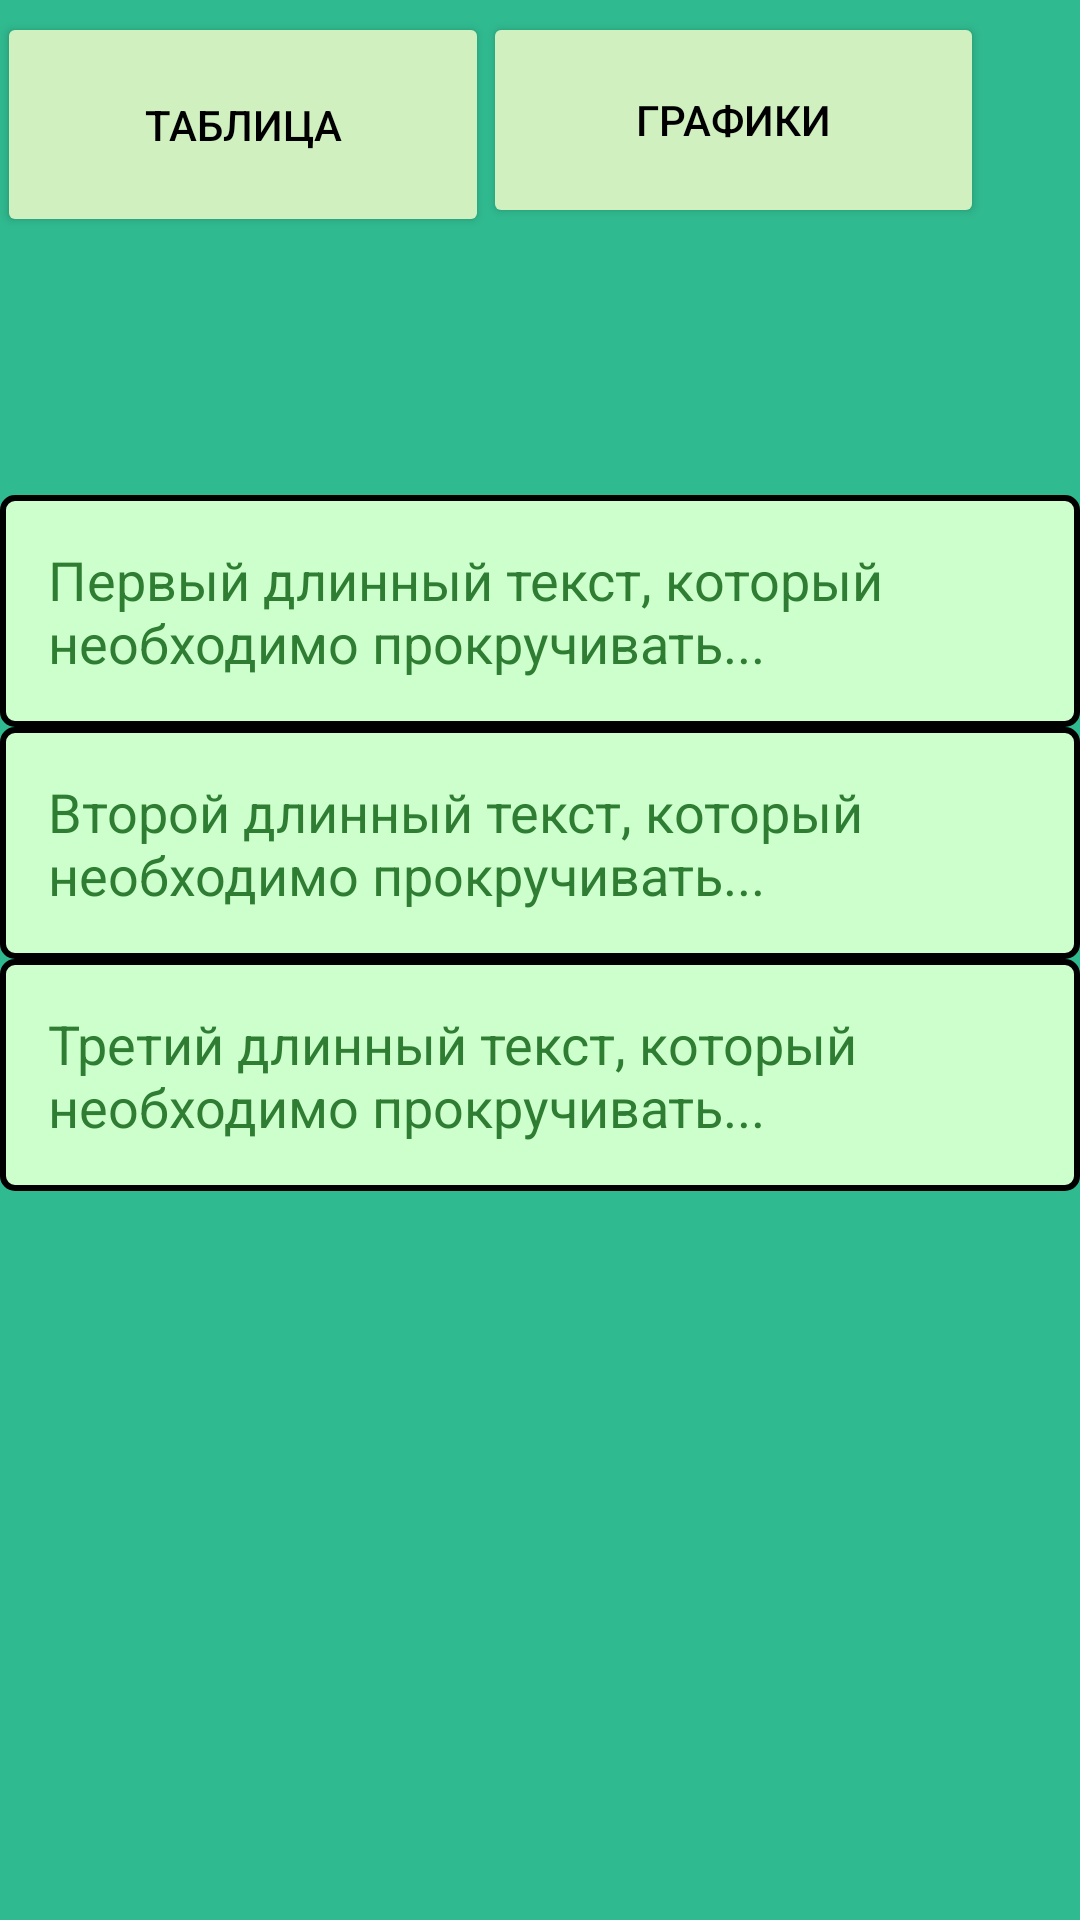

Reconstruct the res/layout file that produces this screen, plus the resources it refers to.
<!-- AndroidManifest.xml: application theme Theme.MoneyUp -->
<!-- res/layout/fragment_categories.xml -->
<?xml version="1.0" encoding="utf-8"?>
<androidx.constraintlayout.widget.ConstraintLayout xmlns:android="http://schemas.android.com/apk/res/android"
    xmlns:app="http://schemas.android.com/apk/res-auto"
    xmlns:tools="http://schemas.android.com/tools"
    android:layout_width="match_parent"
    android:layout_height="match_parent"
    android:background="#30BA8F">


    <Button
        android:id="@+id/button"
        android:layout_width="164dp"
        android:layout_height="75dp"
        android:layout_marginTop="4dp"
        android:backgroundTint="#D0F0C0"
        android:textColor="@color/black"
        android:text="@string/botton_table"
        app:layout_constraintEnd_toStartOf="@+id/button2"
        app:layout_constraintHorizontal_bias="0.538"
        app:layout_constraintStart_toStartOf="parent"
        app:layout_constraintTop_toTopOf="parent" />

    <Button
        android:id="@+id/button2"
        android:layout_width="167dp"
        android:layout_height="72dp"
        android:layout_marginTop="4dp"
        android:layout_marginEnd="32dp"
        android:backgroundTint="#D0F0C0"
        android:textColor="@color/black"
        android:text="@string/button_graph"
        app:layout_constraintEnd_toEndOf="parent"
        app:layout_constraintTop_toTopOf="parent" />

    <ScrollView
        android:layout_width="match_parent"
        android:layout_height="0dp"
        android:paddingTop="89dp"
        app:layout_constraintTop_toBottomOf="@id/button2"
        app:layout_constraintBottom_toBottomOf="parent">

        <LinearLayout
            android:layout_width="match_parent"
            android:layout_height="wrap_content"
            android:orientation="vertical">

            <TextView
                android:id="@+id/textView1"
                android:layout_width="match_parent"
                android:layout_height="wrap_content"
                android:background="@drawable/text_view_border"
                android:padding="16dp"
                android:text="@string/item_1"
                android:textColor="#2E7D32"
                android:textSize="18sp" />

            <TextView
                android:id="@+id/textView2"
                android:layout_width="match_parent"
                android:layout_height="wrap_content"
                android:background="@drawable/text_view_border"
                android:padding="16dp"
                android:text="@string/item_2"
                android:textColor="#2E7D32"
                android:textSize="18sp" />

            <TextView
                android:id="@+id/textView3"
                android:layout_width="match_parent"
                android:layout_height="wrap_content"
                android:background="@drawable/text_view_border"
                android:padding="16dp"
                android:text="@string/item_3"
                android:textColor="#2E7D32"
                android:textSize="18sp" />
        </LinearLayout>
    </ScrollView>
</androidx.constraintlayout.widget.ConstraintLayout>
<!-- resources referenced by this layout -->
<resources>
  <!-- drawable text_view_border (drawable) -->
  <?xml version="1.0" encoding="utf-8"?>
  <shape xmlns:android="http://schemas.android.com/apk/res/android">
      <solid android:color="#CCFFCC"/> 
      <stroke android:width="2dp" android:color="#000000"/> 
      <corners android:radius="4dp"/> 
  </shape>
  <string name="botton_table">Таблица</string>
  <string name="button_graph">Графики</string>
  <string name="item_1">Первый длинный текст, который необходимо прокручивать...</string>
  <string name="item_2">Второй длинный текст, который необходимо прокручивать...</string>
  <string name="item_3">Третий длинный текст, который необходимо прокручивать...</string>
  <style name="Theme.MoneyUp" parent="Theme.MaterialComponents.DayNight.DarkActionBar">
          
          <item name="colorPrimary">@color/purple_500</item>
          <item name="colorPrimaryVariant">@color/purple_700</item>
          <item name="colorOnPrimary">@color/white</item>
          
          <item name="colorSecondary">@color/teal_200</item>
          <item name="colorSecondaryVariant">@color/teal_700</item>
          <item name="colorOnSecondary">@color/black</item>
          
          <item name="android:statusBarColor">?attr/colorPrimaryVariant</item>
          
      </style>
  <!-- not gathered from this repository: default colours our renderer supplied (Android Studio template values) -->
  <color name="purple_500">#FF6200EE</color>
  <color name="purple_700">#FF3700B3</color>
  <color name="teal_200">#FF03DAC5</color>
  <color name="teal_700">#FF018786</color>
  <color name="black">#FF000000</color>
  <color name="white">#FFFFFFFF</color>
</resources>
